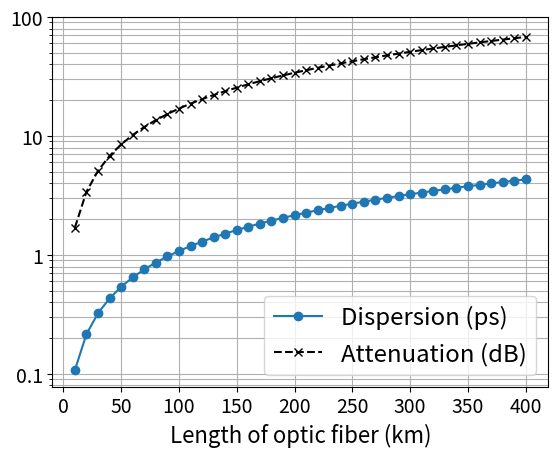

This figure's Python source:
#!/usr/bin/env python3
# -*- coding: utf-8 -*-
"""
Created on Mon Apr 13 13:19:46 2020

[redacted]
"""

import numpy as np
import matplotlib.pyplot as plt
import pandas as pd

plt.close('all')

dispersionCoeff=18
L=np.arange(10,410,10)
spectralWidth=0.6
alpha=0.17

prof=alpha*L

deltaT_chrom=dispersionCoeff*L*spectralWidth/1000

######### PLOTTING #######################
plt.plot(L,deltaT_chrom,'-o',label='Dispersion (ps)')
plt.yscale('log')
plt.plot(L,prof,'k--x',label='Attenuation (dB)')
plt.xlabel('Length of optic fiber (km)',fontsize=16)
plt.xticks(fontsize=14)
plt.yticks(fontsize=14)
plt.grid(True,which='both')
plt.legend(fontsize='xx-large')
plt.yticks([0.1,1,10,100],[0.1,1,10,100])

laserPout=-35
laserOPinmW=0.00031622776601683794

loss= 10**(prof/10)
pOut=laserOPinmW/loss

relativeLoss=((laserOPinmW - pOut) / laserOPinmW) *100

pulseWidth=0.3
pulseDisperse=pulseWidth + deltaT_chrom/1000
relativeDisperse = ((pulseDisperse - pulseWidth) / pulseDisperse) * 100

name=['Distance',
      'Attenuation (dB)',
      'Dispersion (ps)',
      'Output Power (mW)',
      'Relative Loss (%)',
      'Pulse Dispersion (ns)',
      'Relative Pulse Dispersion (%)'
      ]
val=[L,
     prof,
     deltaT_chrom,
     pOut,
     relativeLoss,
    
     pulseDisperse,
     relativeDisperse
     ]

df=pd.DataFrame(dict(zip(name,val)))
